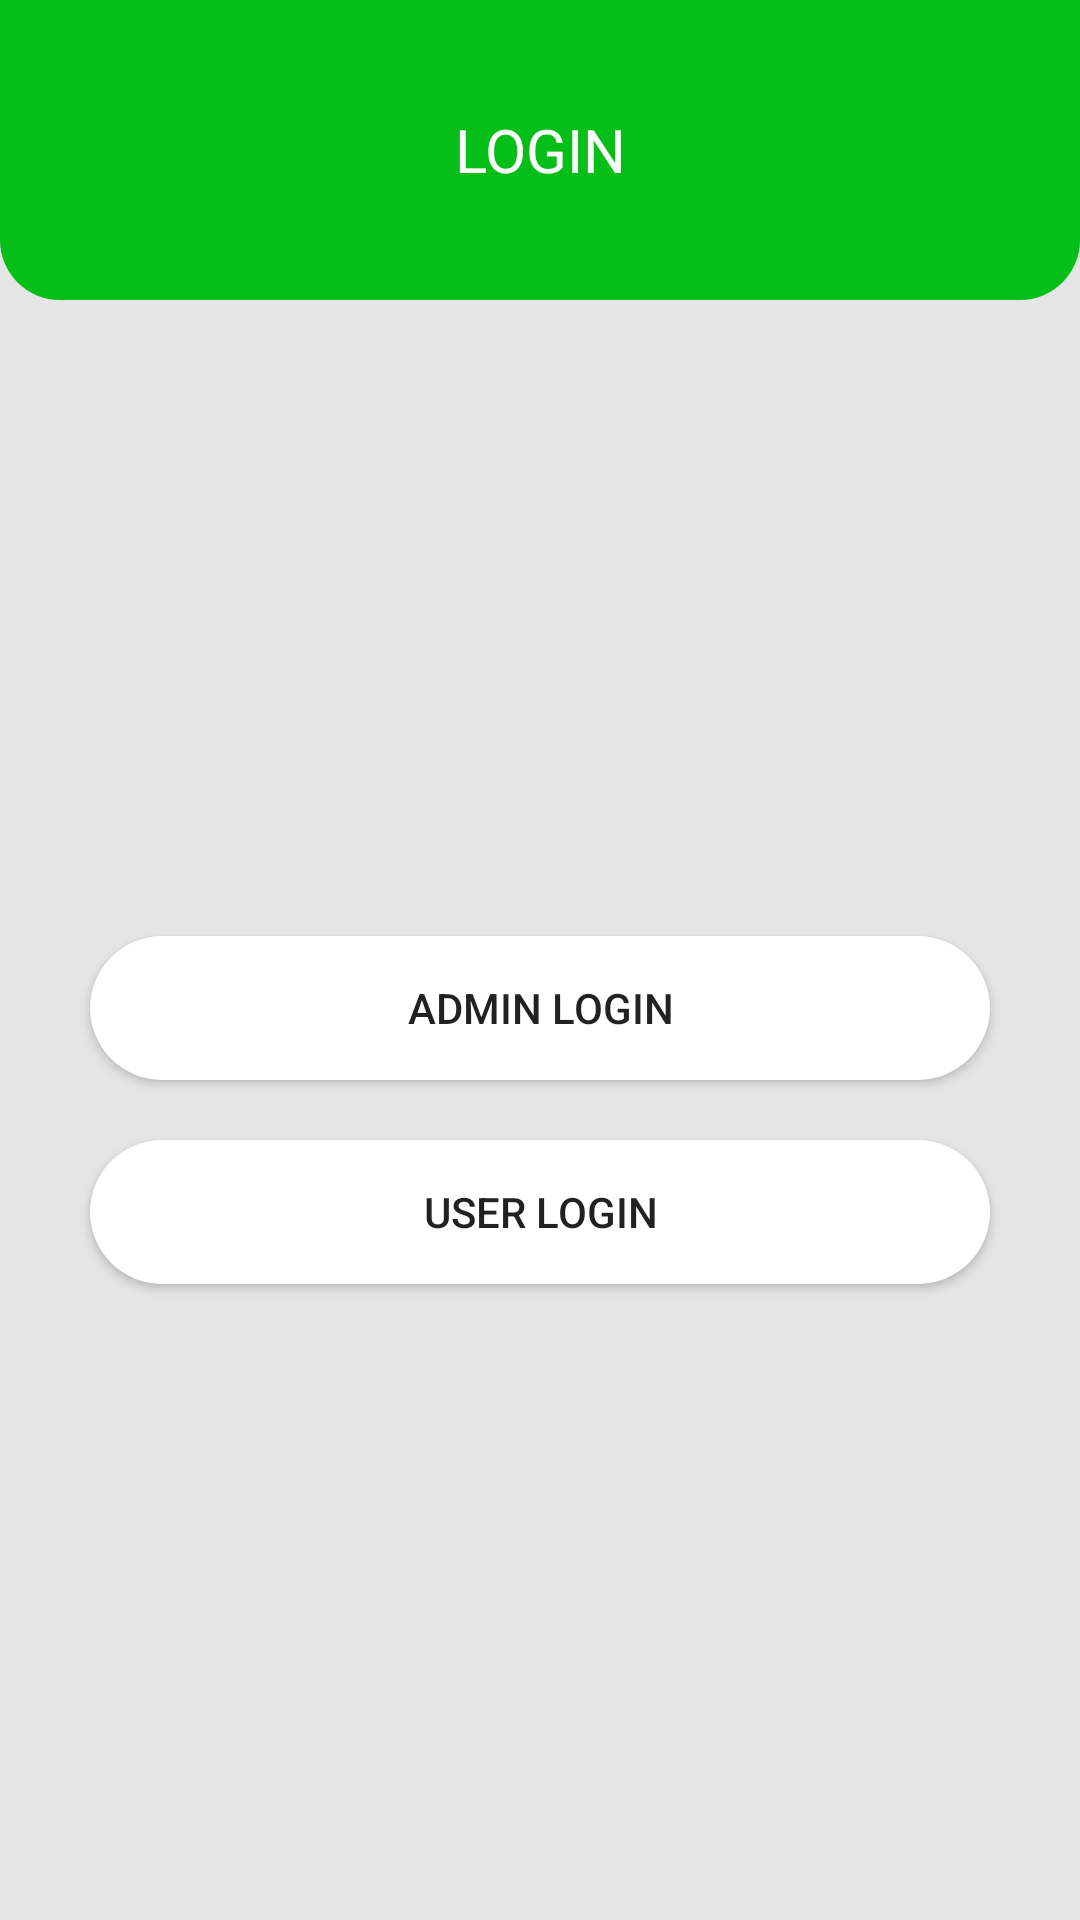

Produce the Android XML layout that renders to this screen, including the resource entries it uses.
<!-- AndroidManifest.xml: application theme Theme.DataEntryAndroidApp -->
<!-- res/layout/activity_login_versions.xml -->
<?xml version="1.0" encoding="utf-8"?>
<androidx.constraintlayout.widget.ConstraintLayout xmlns:android="http://schemas.android.com/apk/res/android"
    xmlns:app="http://schemas.android.com/apk/res-auto"
    xmlns:tools="http://schemas.android.com/tools"
    android:layout_width="match_parent"
    android:layout_height="match_parent"
    android:background="#E5E5E5"
    tools:context=".AccountsRegistrationScreen.LoginVersions">

    <LinearLayout
        android:layout_width="0dp"
        android:layout_height="100dp"
        app:layout_constraintTop_toTopOf="parent"
        app:layout_constraintLeft_toLeftOf="parent"
        app:layout_constraintRight_toRightOf="parent"
        android:orientation="vertical"
        android:id="@+id/toolbar"
        android:background="@drawable/toolbar_background">


        <TextView
            android:layout_width="match_parent"
            android:layout_height="match_parent"
            android:text="Login"
            android:textSize="20sp"
            android:textAllCaps="true"
            android:textColor="@android:color/white"
            android:gravity="center"/>
    </LinearLayout>

    <LinearLayout
        android:layout_width="0dp"
        android:layout_height="0dp"
        android:orientation="vertical"
        app:layout_constraintTop_toBottomOf="@+id/toolbar"
        app:layout_constraintLeft_toLeftOf="parent"
        app:layout_constraintRight_toRightOf="parent"
        app:layout_constraintBottom_toBottomOf="parent"
        android:gravity="center">

        <androidx.appcompat.widget.AppCompatButton
            android:layout_width="300dp"
            android:layout_height="wrap_content"
            android:background="@drawable/input"
            android:text="ADMIN LOGIN"
            android:id="@+id/admin"/>
        <androidx.appcompat.widget.AppCompatButton
            android:layout_width="300dp"
            android:layout_height="wrap_content"
            android:background="@drawable/input"
            android:text="USER LOGIN"
            android:layout_marginTop="20dp"
            android:id="@+id/user"/>
    </LinearLayout>

</androidx.constraintlayout.widget.ConstraintLayout>
<!-- resources referenced by this layout -->
<resources>
  <!-- drawable input (drawable) -->
  <?xml version="1.0" encoding="utf-8"?>
  <shape xmlns:android="http://schemas.android.com/apk/res/android"
      android:shape="rectangle" >
  
      <solid android:color="#ffffff" />
  
      <corners
          android:radius="30dp"/>
  
  </shape>
  <!-- drawable toolbar_background (drawable) -->
  <?xml version="1.0" encoding="utf-8"?>
  <shape xmlns:android="http://schemas.android.com/apk/res/android"
      android:shape="rectangle" >
  
      <solid android:color="@color/teal_200" />
  
      <corners
          android:bottomLeftRadius="20dp"
          android:bottomRightRadius="20dp"/>
  
  </shape>
  <style name="Theme.DataEntryAndroidApp" parent="Theme.MaterialComponents.DayNight.DarkActionBar">
          
          <item name="colorPrimary">@color/purple_500</item>
          <item name="colorPrimaryVariant">@color/purple_700</item>
          <item name="colorOnPrimary">@color/white</item>
          
          <item name="colorSecondary">@color/teal_200</item>
          <item name="colorSecondaryVariant">@color/teal_700</item>
          <item name="colorOnSecondary">@color/black</item>
          
          <item name="android:statusBarColor" tools:targetApi="l">?attr/colorPrimaryVariant</item>
          
      </style>
  <color name="teal_200">#06BE18</color>
  <color name="purple_500">#04440A</color>
  <color name="purple_700">#FF3700B3</color>
  <color name="white">#FFFFFFFF</color>
  <color name="teal_700">#FF018786</color>
  <color name="black">#FF000000</color>
</resources>
